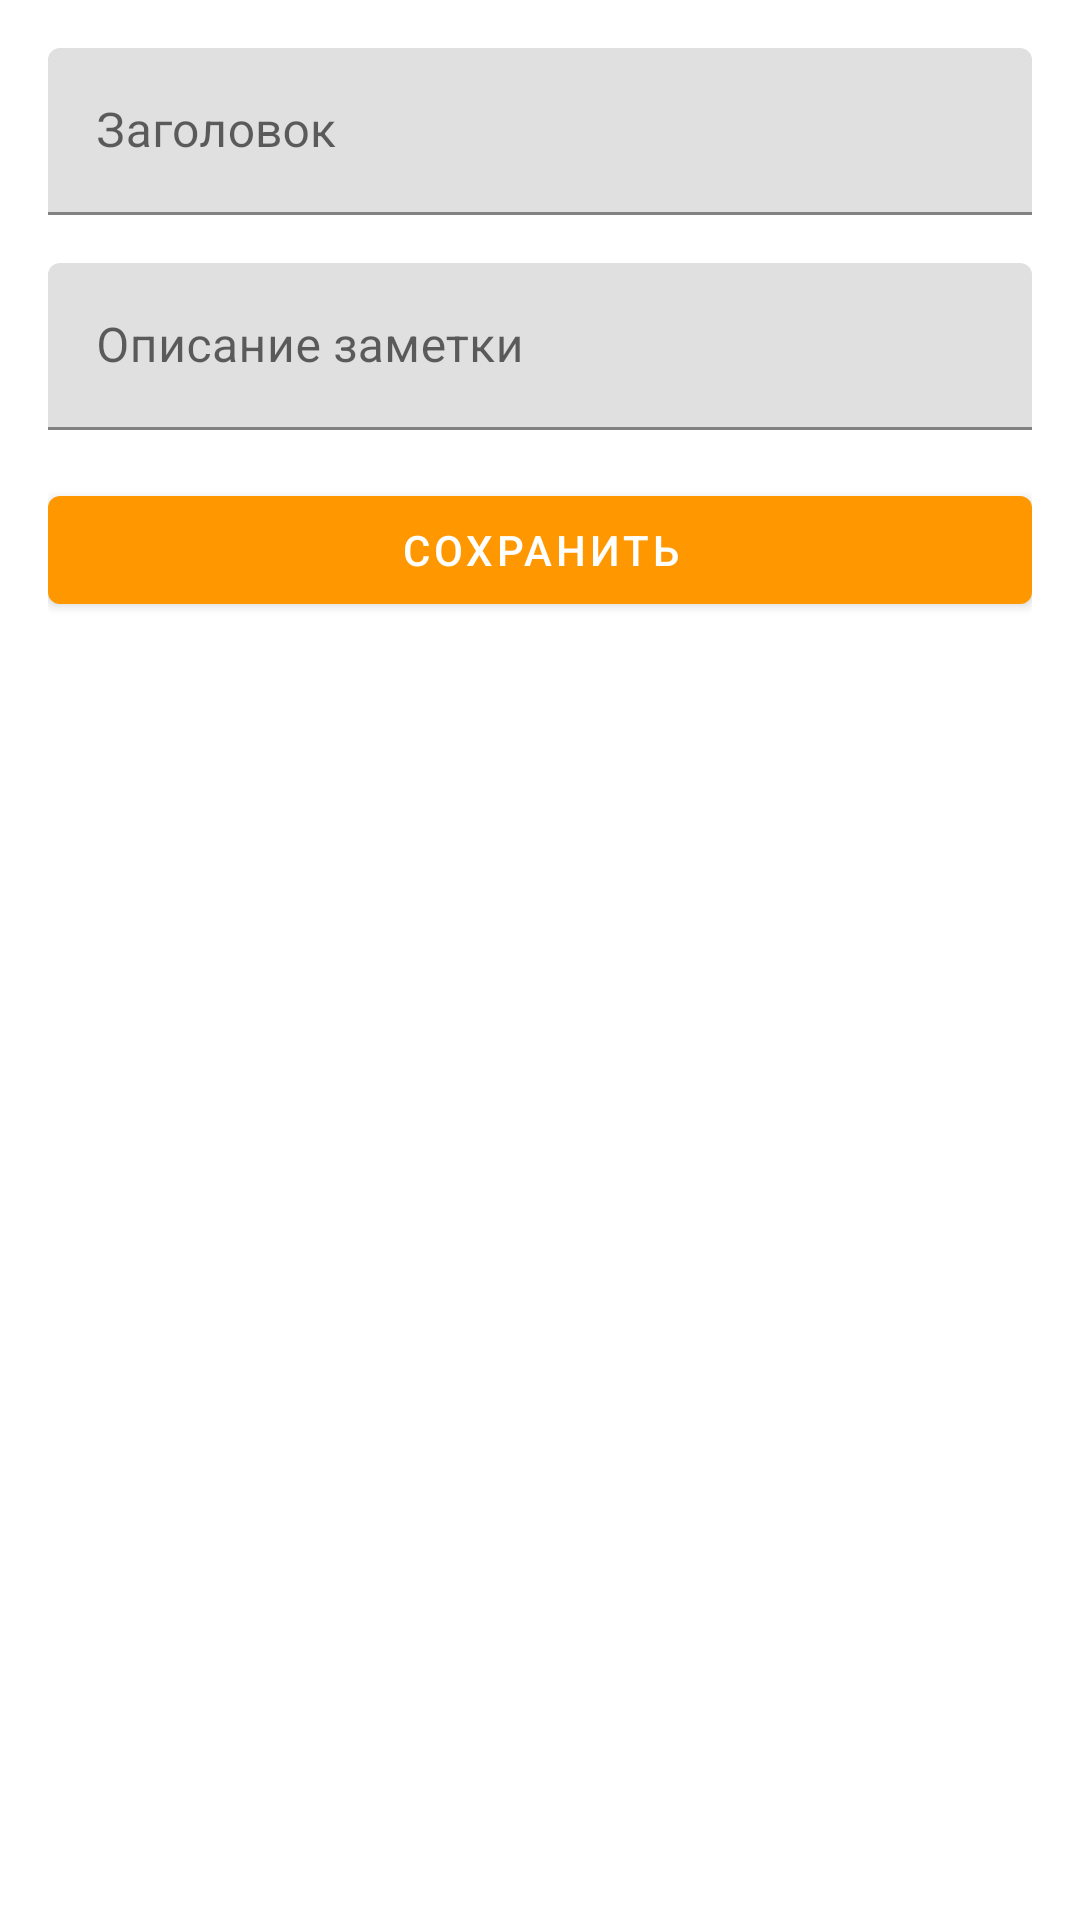

Android layout source for this screen:
<!-- AndroidManifest.xml: application theme Theme.NotesApp -->
<!-- res/layout/fragment_add_note_bottom_sheet.xml -->
<?xml version="1.0" encoding="utf-8"?>
<LinearLayout xmlns:android="http://schemas.android.com/apk/res/android"
    android:layout_width="match_parent"
    android:layout_height="match_parent"
    android:orientation="vertical"
    android:padding="16dp">

    <com.google.android.material.textfield.TextInputLayout
        android:layout_width="match_parent"
        android:layout_height="wrap_content"
        android:hint="@string/add_note_title">

        <com.google.android.material.textfield.TextInputEditText
            android:id="@+id/title"
            android:layout_width="match_parent"
            android:layout_height="wrap_content" />
    </com.google.android.material.textfield.TextInputLayout>

    <com.google.android.material.textfield.TextInputLayout
        android:layout_width="match_parent"
        android:layout_height="wrap_content"
        android:hint="@string/add_note_description"
        android:layout_marginTop="16dp">

        <com.google.android.material.textfield.TextInputEditText
            android:id="@+id/message"
            android:layout_width="match_parent"
            android:layout_height="wrap_content"
            />
    </com.google.android.material.textfield.TextInputLayout>

    <com.google.android.material.button.MaterialButton
        android:id="@+id/save"
        android:layout_width="match_parent"
        android:layout_height="wrap_content"
        android:text="@string/save_settings"
        android:layout_marginTop="16dp"/>

</LinearLayout>
<!-- resources referenced by this layout -->
<resources>
  <string name="add_note_description">Описание заметки</string>
  <string name="add_note_title">Заголовок</string>
  <string name="save_settings">Сохранить</string>
  <style name="Theme.NotesApp" parent="Theme.MaterialComponents.DayNight.NoActionBar">
          
          <item name="colorPrimary">@color/material_tool_bar</item>
          <item name="colorPrimaryVariant">@color/purple_700</item>
          <item name="colorOnPrimary">@color/white</item>
          
          <item name="colorSecondary">@color/teal_200</item>
          <item name="colorSecondaryVariant">@color/teal_700</item>
          <item name="colorOnSecondary">@color/black</item>
          
          <item name="android:statusBarColor" tools:targetApi="l">?attr/colorPrimaryVariant</item>
          
      </style>
  <color name="material_tool_bar">#FF9800</color>
  <color name="purple_700">#FF3700B3</color>
  <color name="white">#FFFFFFFF</color>
  <color name="teal_200">#FF03DAC5</color>
  <color name="teal_700">#FF018786</color>
  <color name="black">#FF000000</color>
</resources>
